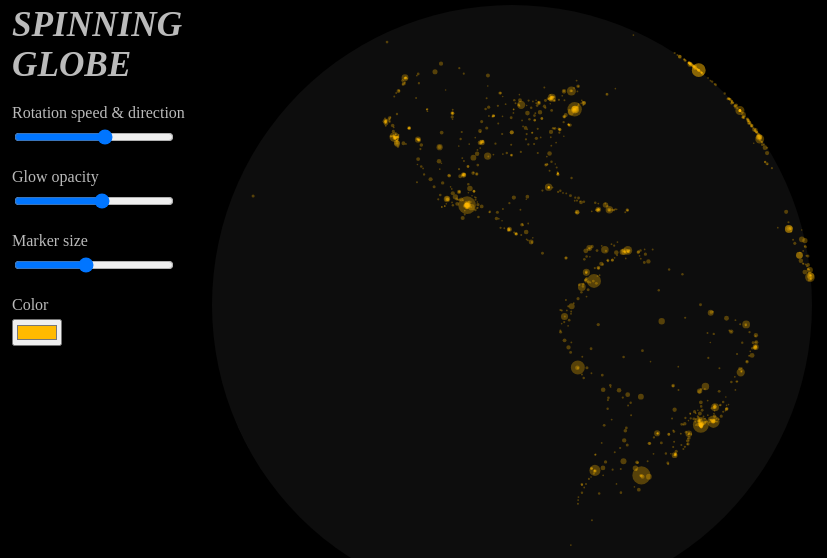
D3 v3 page, settled after 360 driven frames (6 s of simulated time); the page loaded 1 data file(s).


// Map configuration
var width  = 820;
var height = 620;
var rScale = d3.scale.sqrt();
var peoplePerPixel = 50000;
var max_population = [];

// Configuration for the spinning effect
var time = Date.now();
var rotate = [0, 0];
var velocity = [.015, -0];

// set projection type and paremetes
var projection = d3.geo.orthographic()
   .scale(300)
   .translate([(width / 2) + 100, height / 2])
   .clipAngle(90)
   .precision(0.3);

// create path variable, empty svg element and group container
var path = d3.geo.path()
   .projection(projection);
var svg = d3.select("svg");
var g = svg.append("g");

// drawing dark grey spehere as landmass
g.append("path")
   .datum({type: "Sphere"})
   .attr("class", "sphere")
   .attr("d", path)
   .attr("fill", "#0D0D0D");

// loading city locations from geoJSON
d3.json("geonames_cities_100k.geojson", function(error, data) {

         // Handle errors getting and parsing the data
         if (error) { return error; }

         // setting the circle size (not radius!) according to the number of inhabitants per city
         population_array = [];
         for (i = 0; i < data.features.length; i++) {
            population_array.push(data.features[i].properties.population);
         }
         max_population = population_array.sort(d3.descending)[0]
         var rMin = 0;
         var rMax = Math.sqrt(max_population / (peoplePerPixel * Math.PI));
         rScale.domain([0, max_population]);
         rScale.range([rMin, rMax]);

         path.pointRadius(function(d) {
            return d.properties ? rScale(d.properties.population) : 1;

         });

         // Drawing transparent circle markers for cities
         g.selectAll("path.cities").data(data.features)
            .enter().append("path")
            .attr("class", "cities")
            .attr("d", path)
            .attr("fill", "#ffba00")
            .attr("fill-opacity", 0.3);

         // start spinning!
         spinning_globe();
});

function spinning_globe(){
   d3.timer(function() {

      // get current time
      var dt = Date.now() - time;

      // get the new position from modified projection function
      projection.rotate([rotate[0] + velocity[0] * dt, rotate[1] + velocity[1] * dt]);

      // update cities position = redraw
      svg.selectAll("path.cities").attr("d", path);
   });

}

// Events for sliders and button
document.getElementById("rotation").addEventListener("change", function() {
   var new_speed = this.value;
   velocity[0] = new_speed
});

document.getElementById("glow").addEventListener("change", function() {
   var new_glow = this.value;
   g.selectAll("path.cities")
   .attr("fill-opacity", new_glow);
});

document.getElementById("marker_size").addEventListener("change", function() {
   var new_marker_size = 1 / this.value ;
   peoplePerPixel = new_marker_size * 100000;
   var rMin = 0;
   var rMax = Math.sqrt(max_population / (peoplePerPixel * Math.PI));
   rScale.range([rMin, rMax]);
});

document.getElementById("color").addEventListener("change", function() {
   var new_color = this.value;
   g.selectAll("path.cities")
   .attr("fill", new_color);
});

// hackish approach to get bl.ocks.org to display individual height
d3.select(self.frameElement).style("height", height + "px");



### data: geonames_cities_100k.geojson
{
 "type": "FeatureCollection",
 "crs": {
  "type": "name",
  "properties": {
   "name": "urn:ogc:def:crs:OGC:1.3:CRS84"
  }
 },
 "features": [
  {
   "type": "Feature",
   "properties": {
    "population": 22315474
   },
   "geometry": {
    "type": "Point",
    "coordinates": "[... 2 items]"
   }
  },
  {
   "type": "Feature",
   "properties": {
    "population": 13076300
   },
   "geometry": {
    "type": "Point",
    "coordinates": "[... 2 items]"
   }
  },
  {
   "type": "Feature",
   "properties": {
    "population": 12691836
   },
   "geometry": {
    "type": "Point",
    "coordinates": "[... 2 items]"
   }
  },
  {
   "type": "Feature",
   "properties": {
    "population": 12294193
   },
   "geometry": {
    "type": "Point",
    "coordinates": "[... 2 items]"
   }
  },
  {
   "type": "Feature",
   "properties": {
    "population": 11716620
   },
   "geometry": {
    "type": "Point",
    "coordinates": "[... 2 items]"
   }
  },
  {
   "type": "Feature",
   "properties": {
    "population": 11624219
   },
   "geometry": {
    "type": "Point",
    "coordinates": "[... 2 items]"
   }
  },
  {
   "type": "Feature",
   "properties": {
    "population": 11174257
   },
   "geometry": {
    "type": "Point",
    "coordinates": "[... 2 items]"
   }
  },
  {
   "type": "Feature",
   "properties": {
    "population": 11090314
   },
   "geometry": {
    "type": "Point",
    "coordinates": "[... 2 items]"
   }
  },
  "... 4,264 more items"
 ]
}